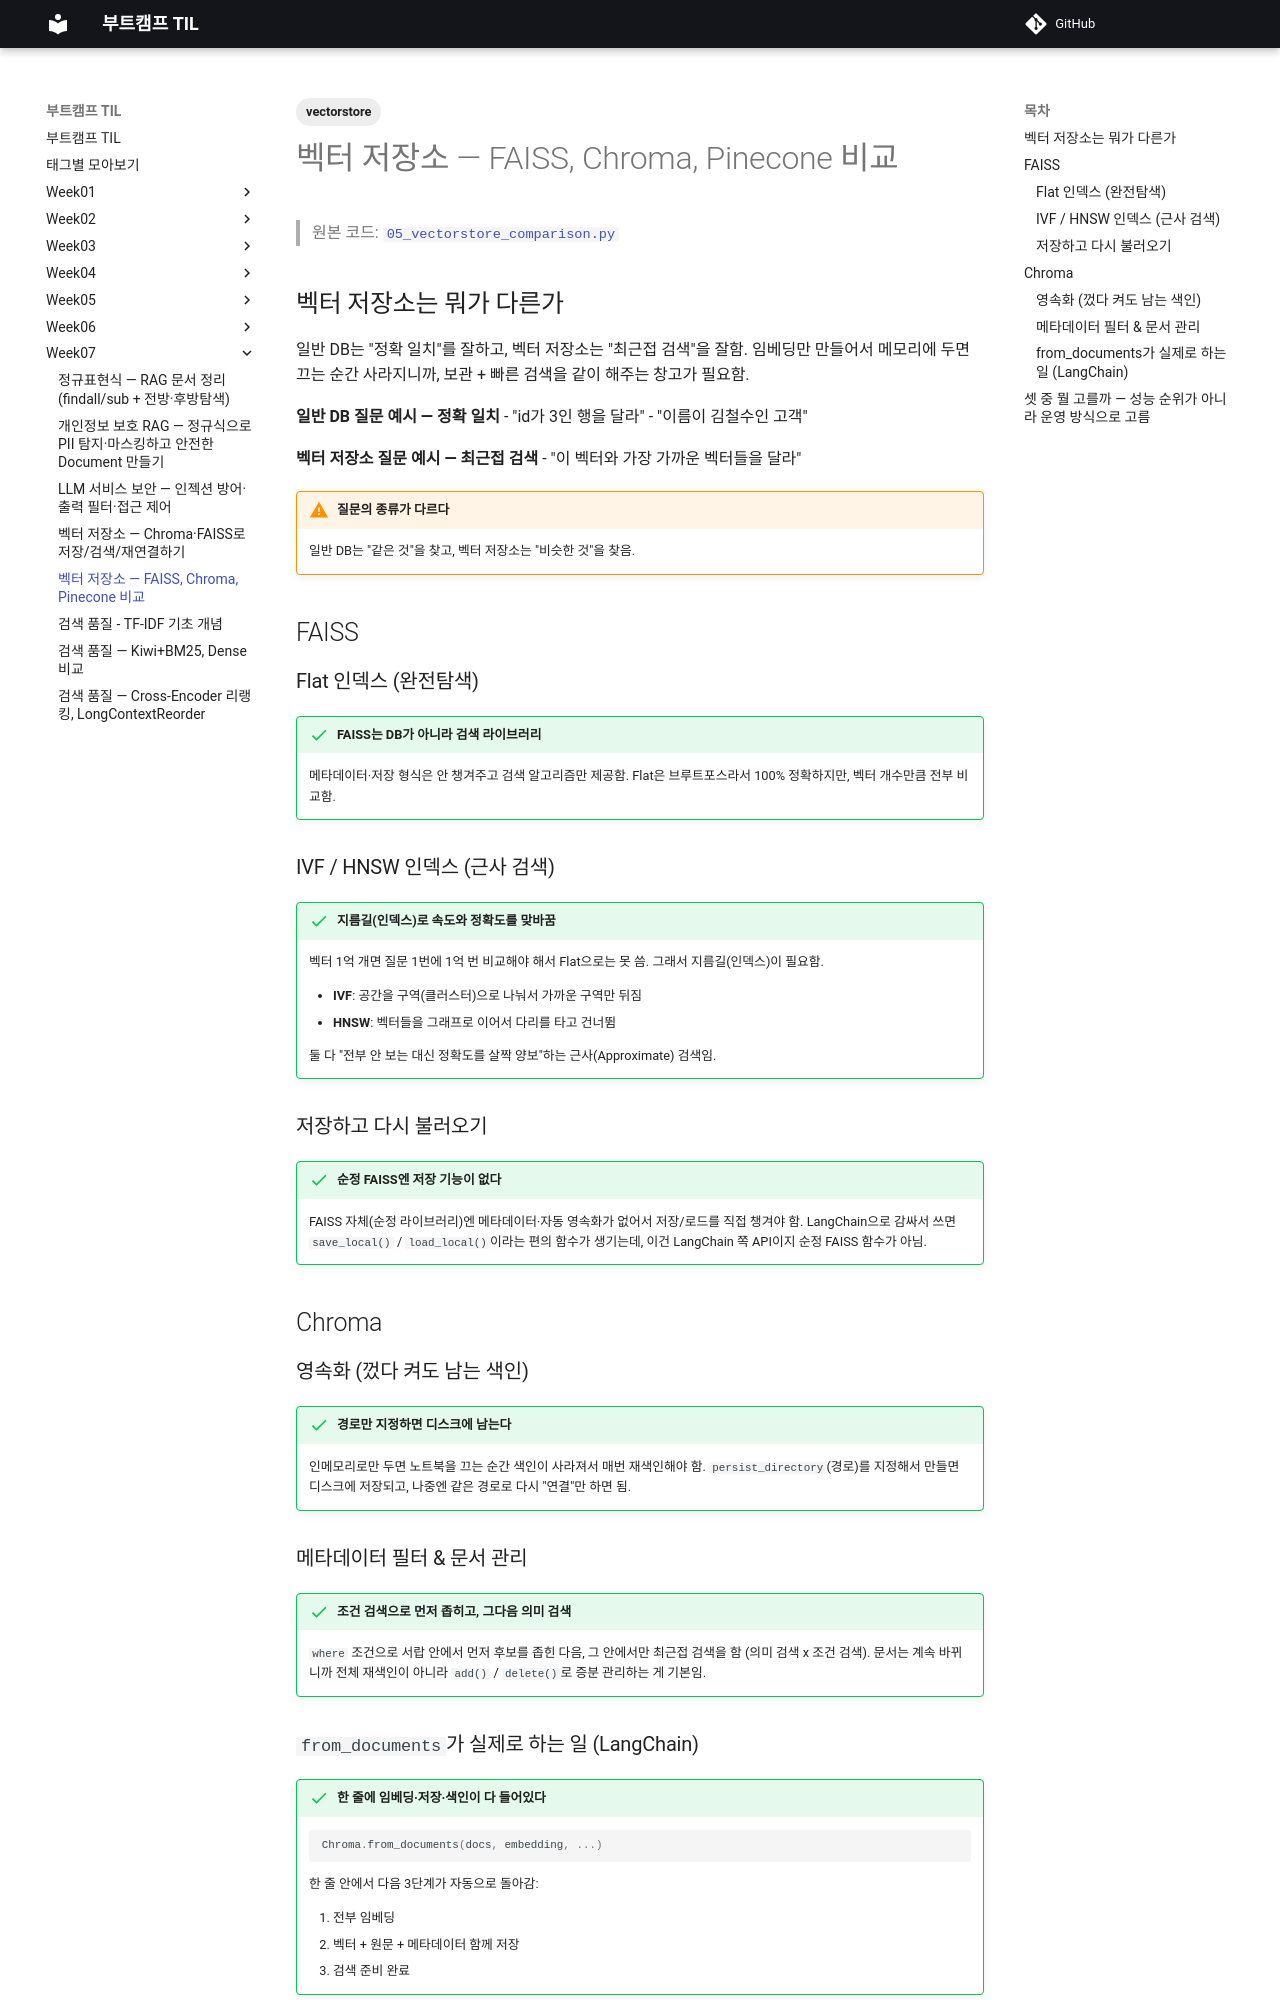

repository: sikumdev/bootcamp-til · page: week07/05_vectorstore_comparison/index.html · generator: mkdocs

---
title: 벡터 저장소 — FAISS, Chroma, Pinecone 비교
date: 2026-09-09
tags: [vectorstore]
---

# 벡터 저장소 — FAISS, Chroma, Pinecone 비교

> 원본 코드: [`05_vectorstore_comparison.py`](05_vectorstore_comparison.py)

## 벡터 저장소는 뭐가 다른가

일반 DB는 "정확 일치"를 잘하고, 벡터 저장소는 "최근접 검색"을 잘함.
임베딩만 만들어서 메모리에 두면 끄는 순간 사라지니까, 보관 + 빠른 검색을 같이 해주는 창고가 필요함.

**일반 DB 질문 예시 — 정확 일치**
- "id가 3인 행을 달라"
- "이름이 김철수인 고객"

**벡터 저장소 질문 예시 — 최근접 검색**
- "이 벡터와 가장 가까운 벡터들을 달라"

!!! warning "질문의 종류가 다르다"
    일반 DB는 "같은 것"을 찾고, 벡터 저장소는 "비슷한 것"을 찾음.

## FAISS

### Flat 인덱스 (완전탐색)

!!! success "FAISS는 DB가 아니라 검색 라이브러리"
    메타데이터·저장 형식은 안 챙겨주고 검색 알고리즘만 제공함.
    Flat은 브루트포스라서 100% 정확하지만, 벡터 개수만큼 전부 비교함.

### IVF / HNSW 인덱스 (근사 검색)

!!! success "지름길(인덱스)로 속도와 정확도를 맞바꿈"
    벡터 1억 개면 질문 1번에 1억 번 비교해야 해서 Flat으로는 못 씀. 그래서 지름길(인덱스)이 필요함.

    - **IVF**: 공간을 구역(클러스터)으로 나눠서 가까운 구역만 뒤짐
    - **HNSW**: 벡터들을 그래프로 이어서 다리를 타고 건너뜀

    둘 다 "전부 안 보는 대신 정확도를 살짝 양보"하는 근사(Approximate) 검색임.

### 저장하고 다시 불러오기

!!! success "순정 FAISS엔 저장 기능이 없다"
    FAISS 자체(순정 라이브러리)엔 메타데이터·자동 영속화가 없어서 저장/로드를 직접 챙겨야 함.
    LangChain으로 감싸서 쓰면 `save_local()` / `load_local()`이라는 편의 함수가 생기는데, 이건 LangChain 쪽 API이지 순정 FAISS 함수가 아님.

## Chroma

### 영속화 (껐다 켜도 남는 색인)

!!! success "경로만 지정하면 디스크에 남는다"
    인메모리로만 두면 노트북을 끄는 순간 색인이 사라져서 매번 재색인해야 함.
    `persist_directory`(경로)를 지정해서 만들면 디스크에 저장되고, 나중엔 같은 경로로 다시 "연결"만 하면 됨.

### 메타데이터 필터 & 문서 관리

!!! success "조건 검색으로 먼저 좁히고, 그다음 의미 검색"
    `where` 조건으로 서랍 안에서 먼저 후보를 좁힌 다음, 그 안에서만 최근접 검색을 함 (의미 검색 x 조건 검색).
    문서는 계속 바뀌니까 전체 재색인이 아니라 `add()` / `delete()`로 증분 관리하는 게 기본임.
